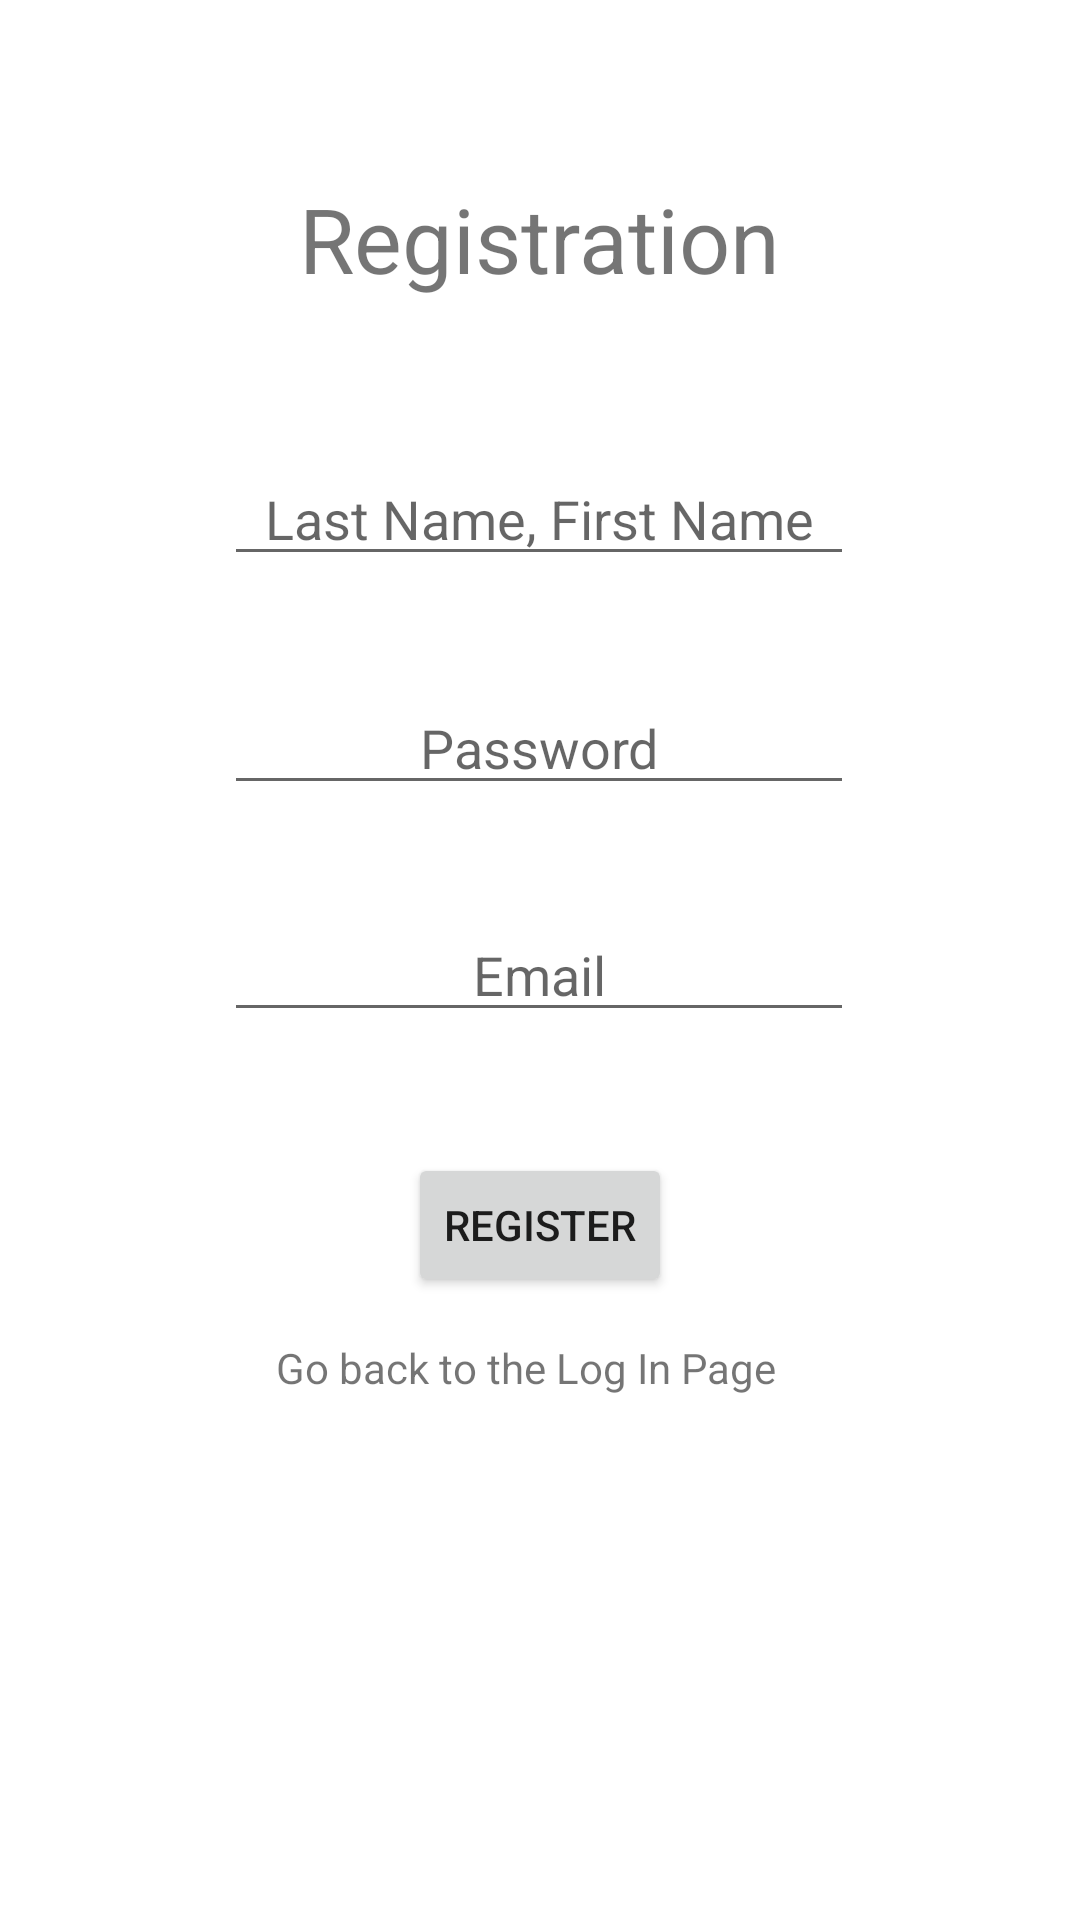

Layout XML and referenced resources for this Android screen:
<!-- AndroidManifest.xml: application theme Theme.LogIn -->
<!-- res/layout/activity_student_sign_up.xml -->
<?xml version="1.0" encoding="utf-8"?>
<androidx.constraintlayout.widget.ConstraintLayout xmlns:android="http://schemas.android.com/apk/res/android"
    xmlns:app="http://schemas.android.com/apk/res-auto"
    xmlns:tools="http://schemas.android.com/tools"
    android:layout_width="match_parent"
    android:layout_height="match_parent"
    tools:context=".StudentSignUp">

    <TextView
        android:id="@+id/textView11"
        android:layout_width="wrap_content"
        android:layout_height="wrap_content"
        android:text="Registration"
        android:textSize="30sp"
        app:layout_constraintBottom_toBottomOf="parent"
        app:layout_constraintEnd_toEndOf="parent"
        app:layout_constraintStart_toStartOf="parent"
        app:layout_constraintTop_toTopOf="parent"
        app:layout_constraintVertical_bias="0.099" />

    <EditText
        android:id="@+id/signUpUser2"
        android:layout_width="wrap_content"
        android:layout_height="wrap_content"
        android:ellipsize="none"
        android:ems="10"
        android:gravity="center_horizontal"
        android:hint="Last Name, First Name"
        android:inputType="textPersonName"
        app:layout_constraintBottom_toBottomOf="parent"
        app:layout_constraintEnd_toEndOf="parent"
        app:layout_constraintHorizontal_bias="0.497"
        app:layout_constraintStart_toStartOf="parent"
        app:layout_constraintTop_toBottomOf="@+id/textView11"
        app:layout_constraintVertical_bias="0.102" />

    <Button
        android:id="@+id/registerButton2"
        android:layout_width="wrap_content"
        android:layout_height="wrap_content"
        android:text="Register"
        app:layout_constraintBottom_toBottomOf="parent"
        app:layout_constraintEnd_toEndOf="parent"
        app:layout_constraintStart_toStartOf="parent"
        app:layout_constraintTop_toBottomOf="@+id/signUpEmail2"
        app:layout_constraintVertical_bias="0.162" />

    <TextView
        android:id="@+id/backToLogin2"
        android:layout_width="wrap_content"
        android:layout_height="wrap_content"
        android:height="100px"
        android:clickable="true"
        android:text="Go back to the Log In Page"
        app:layout_constraintBottom_toBottomOf="parent"
        app:layout_constraintEnd_toEndOf="parent"
        app:layout_constraintHorizontal_bias="0.477"
        app:layout_constraintStart_toStartOf="parent"
        app:layout_constraintTop_toBottomOf="@+id/registerButton2"
        app:layout_constraintVertical_bias="0.08" />

    <EditText
        android:id="@+id/signUpEmail2"
        android:layout_width="wrap_content"
        android:layout_height="wrap_content"
        android:layout_marginBottom="128dp"
        android:ems="10"
        android:gravity="center_horizontal"
        android:hint="Email"
        android:inputType="textEmailAddress"
        app:layout_constraintBottom_toBottomOf="parent"
        app:layout_constraintEnd_toEndOf="parent"
        app:layout_constraintHorizontal_bias="0.497"
        app:layout_constraintStart_toStartOf="parent"
        app:layout_constraintTop_toBottomOf="@+id/signUpPass2"
        app:layout_constraintVertical_bias="0.169" />

    <EditText
        android:id="@+id/signUpPass2"
        android:layout_width="wrap_content"
        android:layout_height="wrap_content"
        android:ems="10"
        android:gravity="center_horizontal"
        android:hint="Password"
        android:inputType="textPassword"
        app:layout_constraintBottom_toBottomOf="parent"
        app:layout_constraintEnd_toEndOf="parent"
        app:layout_constraintHorizontal_bias="0.497"
        app:layout_constraintStart_toStartOf="parent"
        app:layout_constraintTop_toBottomOf="@+id/signUpUser2"
        app:layout_constraintVertical_bias="0.086" />

</androidx.constraintlayout.widget.ConstraintLayout>
<!-- resources referenced by this layout -->
<resources>
  <style name="Theme.LogIn" parent="Theme.MaterialComponents.DayNight.DarkActionBar">
          
          <item name="colorPrimary">@color/purple_500</item>
          <item name="colorPrimaryVariant">@color/purple_700</item>
          <item name="colorOnPrimary">@color/white</item>
          
          <item name="colorSecondary">@color/teal_200</item>
          <item name="colorSecondaryVariant">@color/teal_700</item>
          <item name="colorOnSecondary">@color/black</item>
          
          <item name="android:statusBarColor" tools:targetApi="l">?attr/colorPrimaryVariant</item>
          
      </style>
  <!-- not gathered from this repository: default colours our renderer supplied (Android Studio template values) -->
  <color name="purple_500">#FF6200EE</color>
  <color name="purple_700">#FF3700B3</color>
  <color name="teal_200">#FF03DAC5</color>
  <color name="teal_700">#FF018786</color>
  <color name="black">#FF000000</color>
  <color name="white">#FFFFFFFF</color>
</resources>
